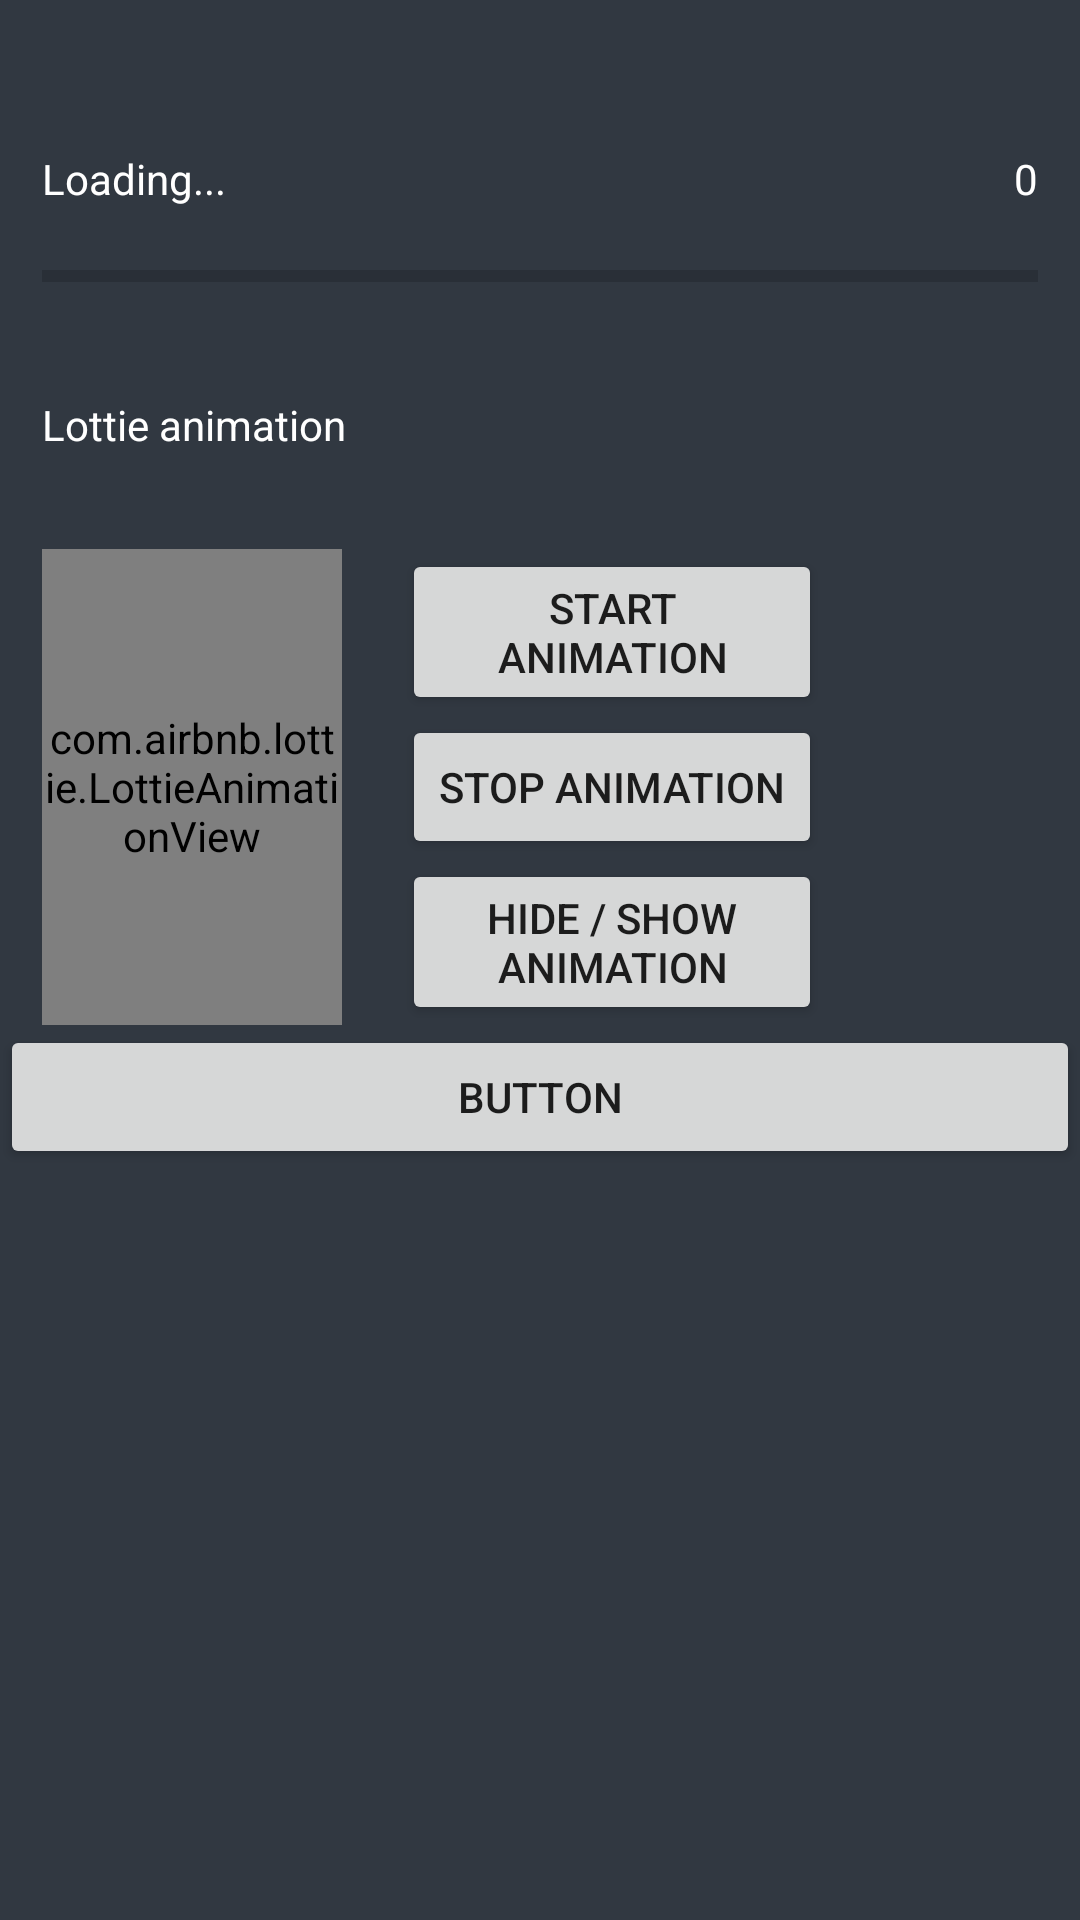

The Android layout XML behind this screen, and the referenced resources:
<!-- AndroidManifest.xml: application theme Theme.Tzapp -->
<!-- res/layout/activity_main.xml -->
<?xml version="1.0" encoding="utf-8"?>
<androidx.constraintlayout.widget.ConstraintLayout
    xmlns:android="http://schemas.android.com/apk/res/android"
    xmlns:tools="http://schemas.android.com/tools"
    xmlns:app="http://schemas.android.com/apk/res-auto"
    android:layout_width="match_parent"
    android:layout_height="match_parent"
    android:background="@color/tzcolor"
    tools:context=".MainActivity">

    <LinearLayout
        android:id="@+id/linearLayout2"
        android:layout_width="match_parent"
        android:layout_height="wrap_content"
        android:layout_marginTop="50dp"
        android:layout_marginStart="14dp"
        android:layout_marginEnd="14dp"
        android:orientation="vertical"
        app:layout_constraintEnd_toEndOf="parent"
        app:layout_constraintStart_toStartOf="parent"
        app:layout_constraintTop_toTopOf="parent">

        <LinearLayout
            android:id="@+id/linearLayout"
            android:layout_width="match_parent"
            android:layout_height="wrap_content"
            android:orientation="horizontal">

            <TextView
                android:id="@+id/textView"
                android:layout_width="wrap_content"
                android:layout_height="wrap_content"
                android:layout_weight="1"
                android:gravity="start"
                android:text="@string/loading"
                android:textColor="@color/white" />

            <TextView
                android:id="@+id/textView2"
                android:layout_width="wrap_content"
                android:layout_height="wrap_content"
                android:layout_weight="1"
                android:gravity="end"
                android:text="0"
                android:textColor="@color/white" />
        </LinearLayout>

        <ProgressBar
            android:id="@+id/progressBar"
            style="?android:attr/progressBarStyleHorizontal"
            android:layout_width="match_parent"
            android:layout_height="wrap_content"
            android:layout_marginTop="15dp"
            app:layout_constraintEnd_toEndOf="parent"
            app:layout_constraintStart_toStartOf="parent"
            app:layout_constraintTop_toBottomOf="@+id/linearLayout" />


    </LinearLayout>

    <TextView
        android:id="@+id/textView3"
        android:layout_width="wrap_content"
        android:layout_height="wrap_content"
        android:layout_marginTop="32dp"
        android:text="@string/lottie_animation"
        android:textColor="@color/white"
        app:layout_constraintStart_toStartOf="@+id/linearLayout2"
        app:layout_constraintTop_toBottomOf="@+id/linearLayout2" />

    <LinearLayout
        android:id="@+id/linearLayout3"
        android:layout_width="match_parent"
        android:layout_height="wrap_content"
        android:layout_marginStart="14dp"
        android:layout_marginEnd="14dp"
        android:layout_marginTop="32dp"
        android:orientation="horizontal"
        app:layout_constraintEnd_toEndOf="parent"
        app:layout_constraintStart_toStartOf="@+id/textView3"
        app:layout_constraintTop_toBottomOf="@+id/textView3">

        <com.airbnb.lottie.LottieAnimationView
            android:id="@+id/lottie_anim"
            android:layout_width="100dp"
            android:layout_height="match_parent" />

        <LinearLayout
            android:layout_width="wrap_content"
            android:layout_height="match_parent"
            android:layout_marginStart="20dp"
            android:orientation="vertical">

            <Button
                android:id="@+id/start_anim_btn"
                android:layout_width="140dp"
                android:layout_height="wrap_content"
                android:text="@string/start_animation" />

            <Button
                android:id="@+id/stop_anim_btn"
                android:layout_width="140dp"
                android:layout_height="wrap_content"
                android:text="@string/stop_animation" />

            <Button
                android:id="@+id/hide_show_anim_btn"
                android:layout_width="140dp"
                android:layout_height="wrap_content"
                android:text="@string/hide_show_animation" />
        </LinearLayout>


    </LinearLayout>

    <Button
        android:id="@+id/button"
        android:layout_width="match_parent"
        android:layout_height="wrap_content"
        android:text="Button"
        app:layout_constraintEnd_toEndOf="@+id/linearLayout3"
        app:layout_constraintStart_toStartOf="@+id/linearLayout3"
        app:layout_constraintTop_toBottomOf="@+id/linearLayout3" />
</androidx.constraintlayout.widget.ConstraintLayout>
<!-- resources referenced by this layout -->
<resources>
  <color name="tzcolor">#FF313841</color>
  <color name="white">#FFFFFFFF</color>
  <string name="hide_show_animation">Hide / Show Animation</string>
  <string name="loading">Loading...</string>
  <string name="lottie_animation">Lottie animation</string>
  <string name="start_animation">Start Animation</string>
  <string name="stop_animation">Stop Animation</string>
  <style name="Theme.Tzapp" parent="Theme.MaterialComponents.DayNight.DarkActionBar">
          
          <item name="colorPrimary">@color/purple_500</item>
          <item name="colorPrimaryVariant">@color/purple_700</item>
          <item name="colorOnPrimary">@color/white</item>
          
          <item name="colorSecondary">@color/teal_200</item>
          <item name="colorSecondaryVariant">@color/teal_700</item>
          <item name="colorOnSecondary">@color/black</item>
          
          <item name="android:statusBarColor">?attr/colorPrimaryVariant</item>
          
      </style>
  <color name="purple_500">#FF6200EE</color>
  <color name="purple_700">#FF3700B3</color>
  <color name="teal_200">#FF03DAC5</color>
  <color name="teal_700">#FF018786</color>
  <color name="black">#FF000000</color>
</resources>
